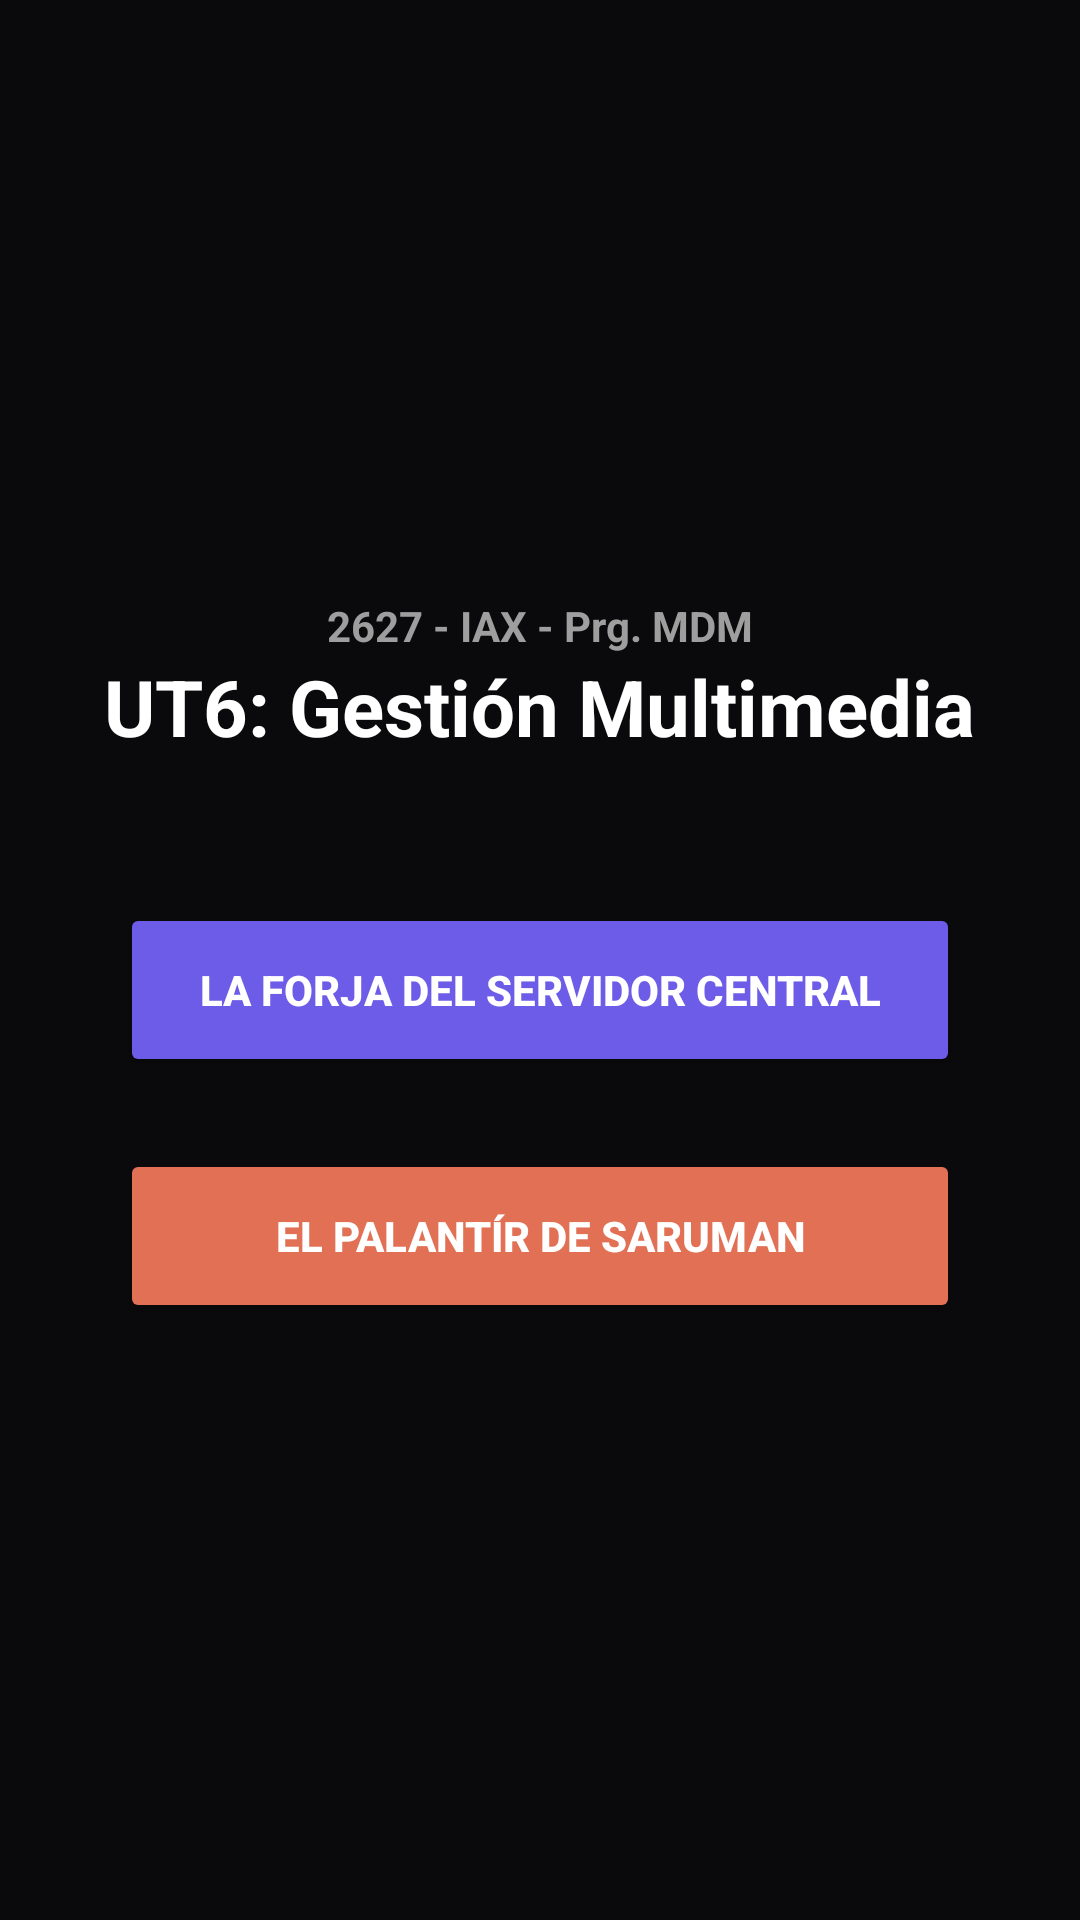

This screen was rendered from an Android layout file. Write that file and the resources it references.
<!-- AndroidManifest.xml: application theme Theme.AppCompat.Light.NoActionBar -->
<!-- res/layout/activity_main.xml -->
<?xml version="1.0" encoding="utf-8"?>
<LinearLayout xmlns:android="http://schemas.android.com/apk/res/android"
    android:layout_width="match_parent"
    android:layout_height="match_parent"
    android:orientation="vertical"
    android:gravity="center"
    android:background="#0A0A0C"
    android:padding="28dp">

    <TextView
        android:layout_width="wrap_content"
        android:layout_height="wrap_content"
        android:text="2627 - IAX - Prg. MDM"
        android:textColor="#9E9E9E"
        android:textSize="14sp"
        android:textStyle="bold" />

    <TextView
        android:layout_width="wrap_content"
        android:layout_height="wrap_content"
        android:layout_marginBottom="48dp"
        android:text="UT6: Gestión Multimedia"
        android:textColor="#FFFFFF"
        android:textSize="26sp"
        android:textStyle="bold" />

    <Button
        android:id="@+id/btnIrForja"
        android:layout_width="280dp"
        android:layout_height="58dp"
        android:layout_marginBottom="24dp"
        android:backgroundTint="#6C5CE7"
        android:text="La Forja del Servidor Central"
        android:textColor="#FFFFFF"
        android:textStyle="bold" />

    <Button
        android:id="@+id/btnIrVideo"
        android:layout_width="280dp"
        android:layout_height="58dp"
        android:backgroundTint="#E17055"
        android:text="El Palantír de Saruman"
        android:textColor="#FFFFFF"
        android:textStyle="bold" />

</LinearLayout>
<!-- resources referenced by this layout -->
<resources>

</resources>
